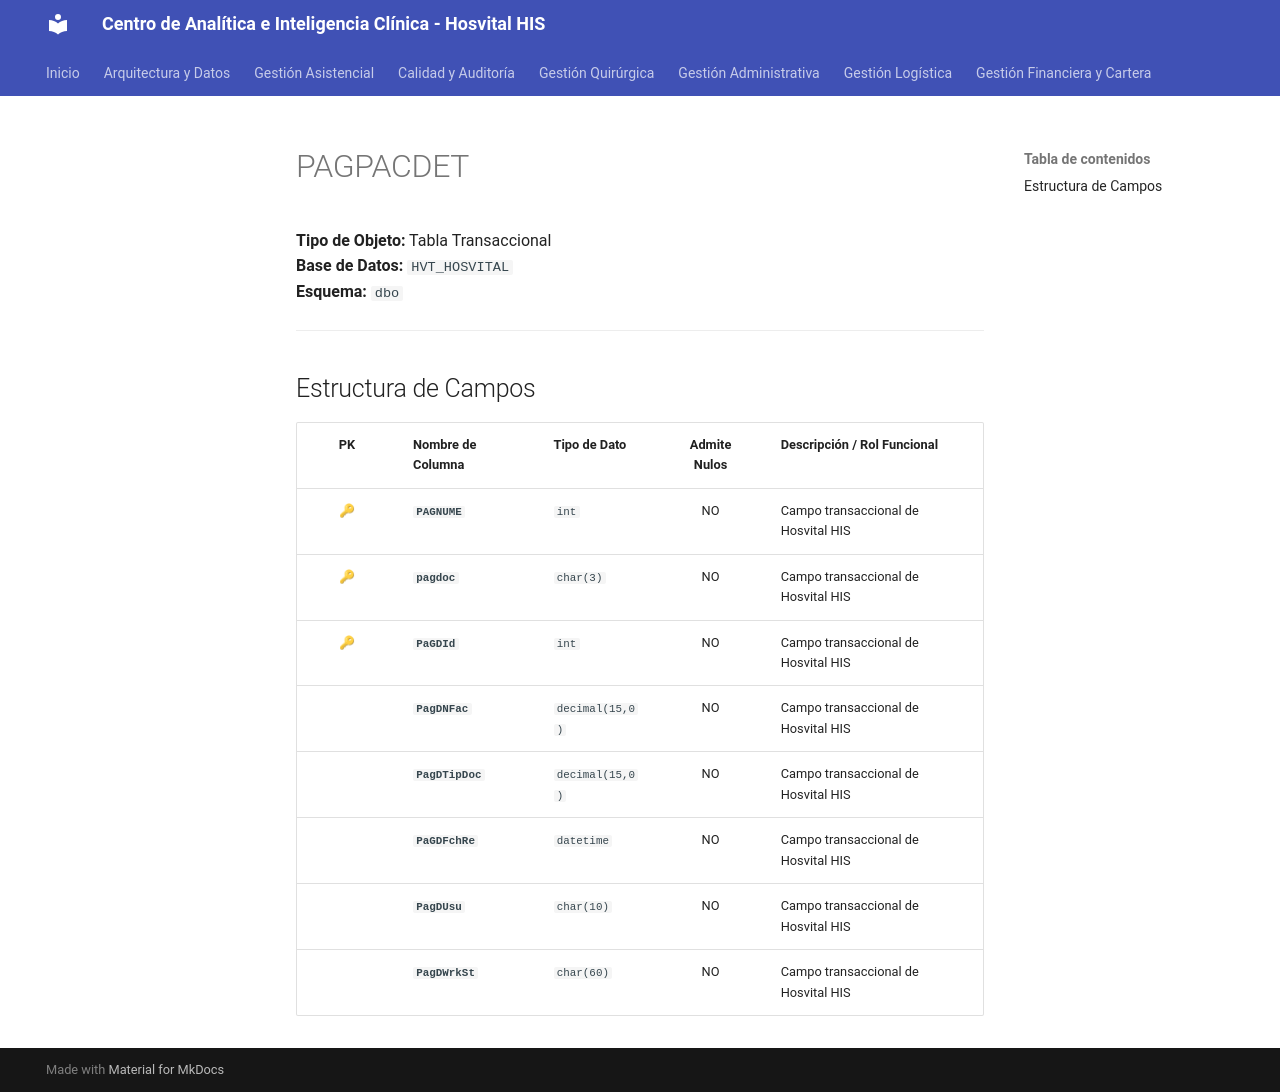

repository: SoporteSaludtech/superset-docs · page: diccionario-general/PAGPACDET/index.html · generator: mkdocs

# PAGPACDET

**Tipo de Objeto:** Tabla Transaccional  
**Base de Datos:** `HVT_HOSVITAL`  
**Esquema:** `dbo`

---

## Estructura de Campos

| PK | Nombre de Columna | Tipo de Dato | Admite Nulos | Descripción / Rol Funcional |
| :-: | :--- | :--- | :-: | :--- |
| 🔑 | **`PAGNUME`** | `int` | NO | Campo transaccional de Hosvital HIS |
| 🔑 | **`pagdoc`** | `char(3)` | NO | Campo transaccional de Hosvital HIS |
| 🔑 | **`PaGDId`** | `int` | NO | Campo transaccional de Hosvital HIS |
|  | **`PagDNFac`** | `decimal(15,0)` | NO | Campo transaccional de Hosvital HIS |
|  | **`PagDTipDoc`** | `decimal(15,0)` | NO | Campo transaccional de Hosvital HIS |
|  | **`PaGDFchRe`** | `datetime` | NO | Campo transaccional de Hosvital HIS |
|  | **`PagDUsu`** | `char(10)` | NO | Campo transaccional de Hosvital HIS |
|  | **`PagDWrkSt`** | `char(60)` | NO | Campo transaccional de Hosvital HIS |
